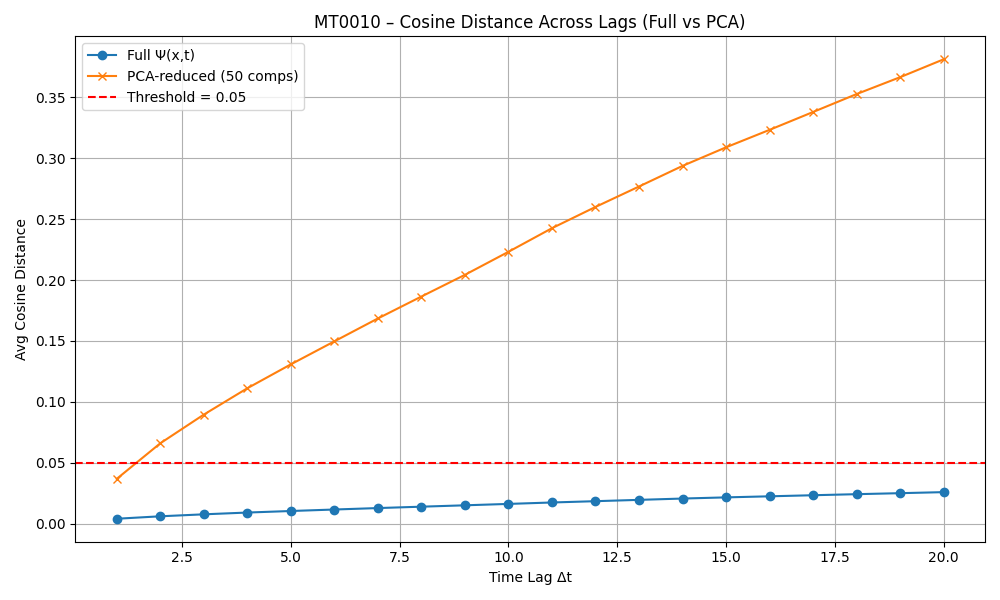

Source data for this figure (header and first rows):
Lag, Full_Cosine, PCA_50_Cosine
1, 0.0042, 0.0369
2, 0.0062, 0.0661
3, 0.0078, 0.0896
4, 0.0093, 0.1112
5, 0.0106, 0.1308
6, 0.0118, 0.1497
7, 0.013, 0.1685
8, 0.0141, 0.1864
9, 0.0152, 0.2043
10, 0.0164, 0.2231
11, 0.0175, 0.2425
12, 0.0186, 0.2599
13, 0.0197, 0.2767
14, 0.0208, 0.2936
15, 0.0217, 0.3088
16, 0.0226, 0.3232
17, 0.0235, 0.3378
18, 0.0244, 0.3525
19, 0.0252, 0.3664
20, 0.026, 0.381
